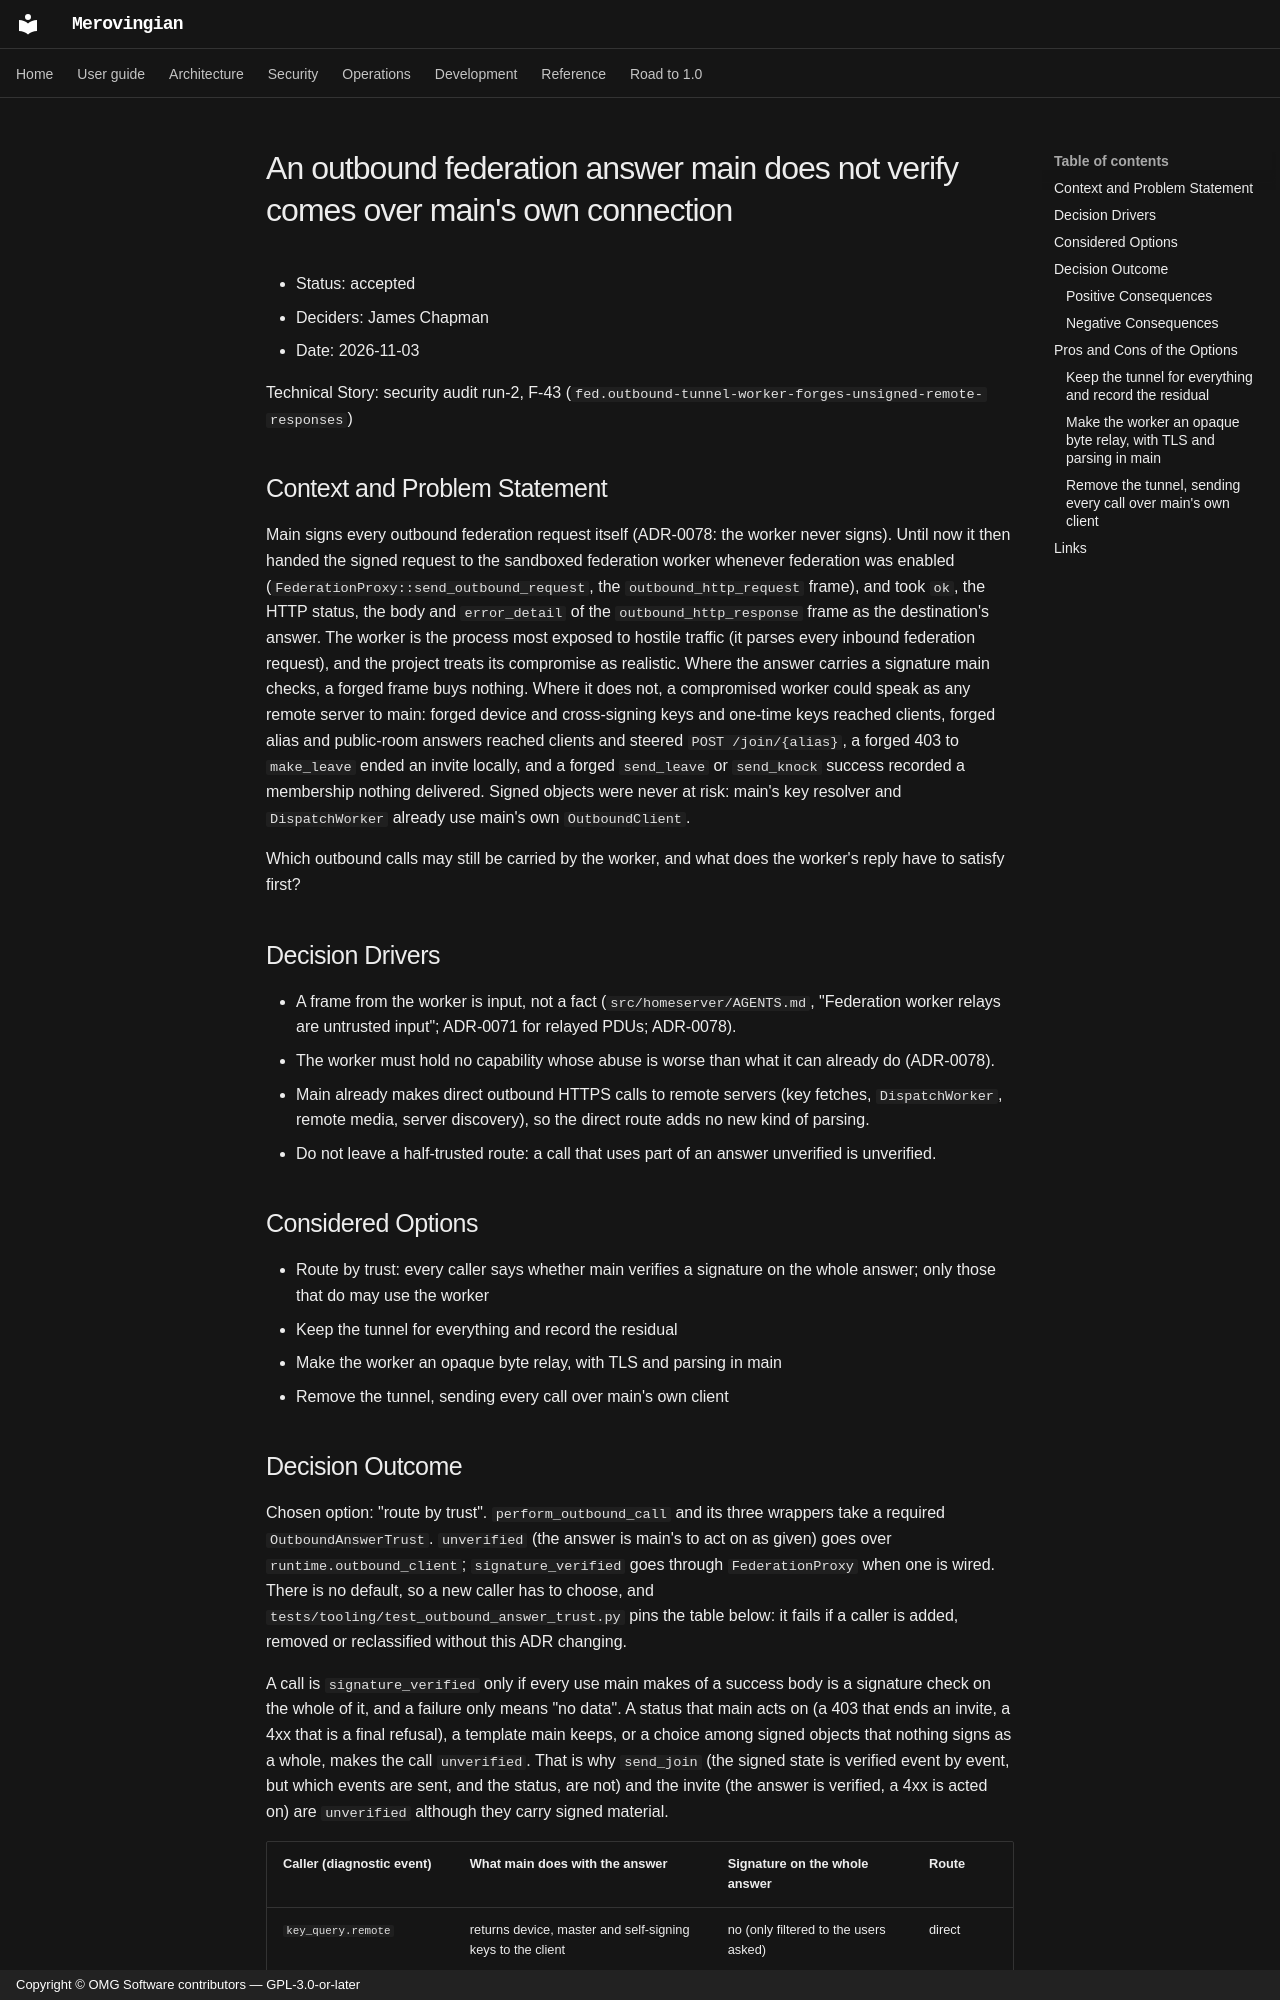

repository: OMG-Software/Merovingian · page: adr/0349-an-outbound-answer-main-does-not-verify-comes-over-mains-own-connection/index.html · generator: mkdocs · copyright: Copyright © OMG Software contributors — GPL-3.0-or-later

# An outbound federation answer main does not verify comes over main's own connection

* Status: accepted
* Deciders: James Chapman
* Date: 2026-11-03

Technical Story: security audit run-2, F-43 (`fed.outbound-tunnel-worker-forges-unsigned-remote-responses`)

## Context and Problem Statement

Main signs every outbound federation request itself (ADR-0078: the worker never signs). Until now it then handed the
signed request to the sandboxed federation worker whenever federation was enabled
(`FederationProxy::send_outbound_request`, the `outbound_http_request` frame), and took `ok`, the HTTP status, the body
and `error_detail` of the `outbound_http_response` frame as the destination's answer. The worker is the process most
exposed to hostile traffic (it parses every inbound federation request), and the project treats its compromise as
realistic. Where the answer carries a signature main checks, a forged frame buys nothing. Where it does not, a
compromised worker could speak as any remote server to main: forged device and cross-signing keys and one-time keys
reached clients, forged alias and public-room answers reached clients and steered `POST /join/{alias}`, a forged 403 to
`make_leave` ended an invite locally, and a forged `send_leave` or `send_knock` success recorded a membership nothing
delivered. Signed objects were never at risk: main's key resolver and `DispatchWorker` already use main's own
`OutboundClient`.

Which outbound calls may still be carried by the worker, and what does the worker's reply have to satisfy first?

## Decision Drivers

* A frame from the worker is input, not a fact (`src/homeserver/AGENTS.md`, "Federation worker relays are untrusted
  input"; ADR-0071 for relayed PDUs; ADR-0078).
* The worker must hold no capability whose abuse is worse than what it can already do (ADR-0078).
* Main already makes direct outbound HTTPS calls to remote servers (key fetches, `DispatchWorker`, remote media, server
  discovery), so the direct route adds no new kind of parsing.
* Do not leave a half-trusted route: a call that uses part of an answer unverified is unverified.

## Considered Options

* Route by trust: every caller says whether main verifies a signature on the whole answer; only those that do may use
  the worker
* Keep the tunnel for everything and record the residual
* Make the worker an opaque byte relay, with TLS and parsing in main
* Remove the tunnel, sending every call over main's own client
